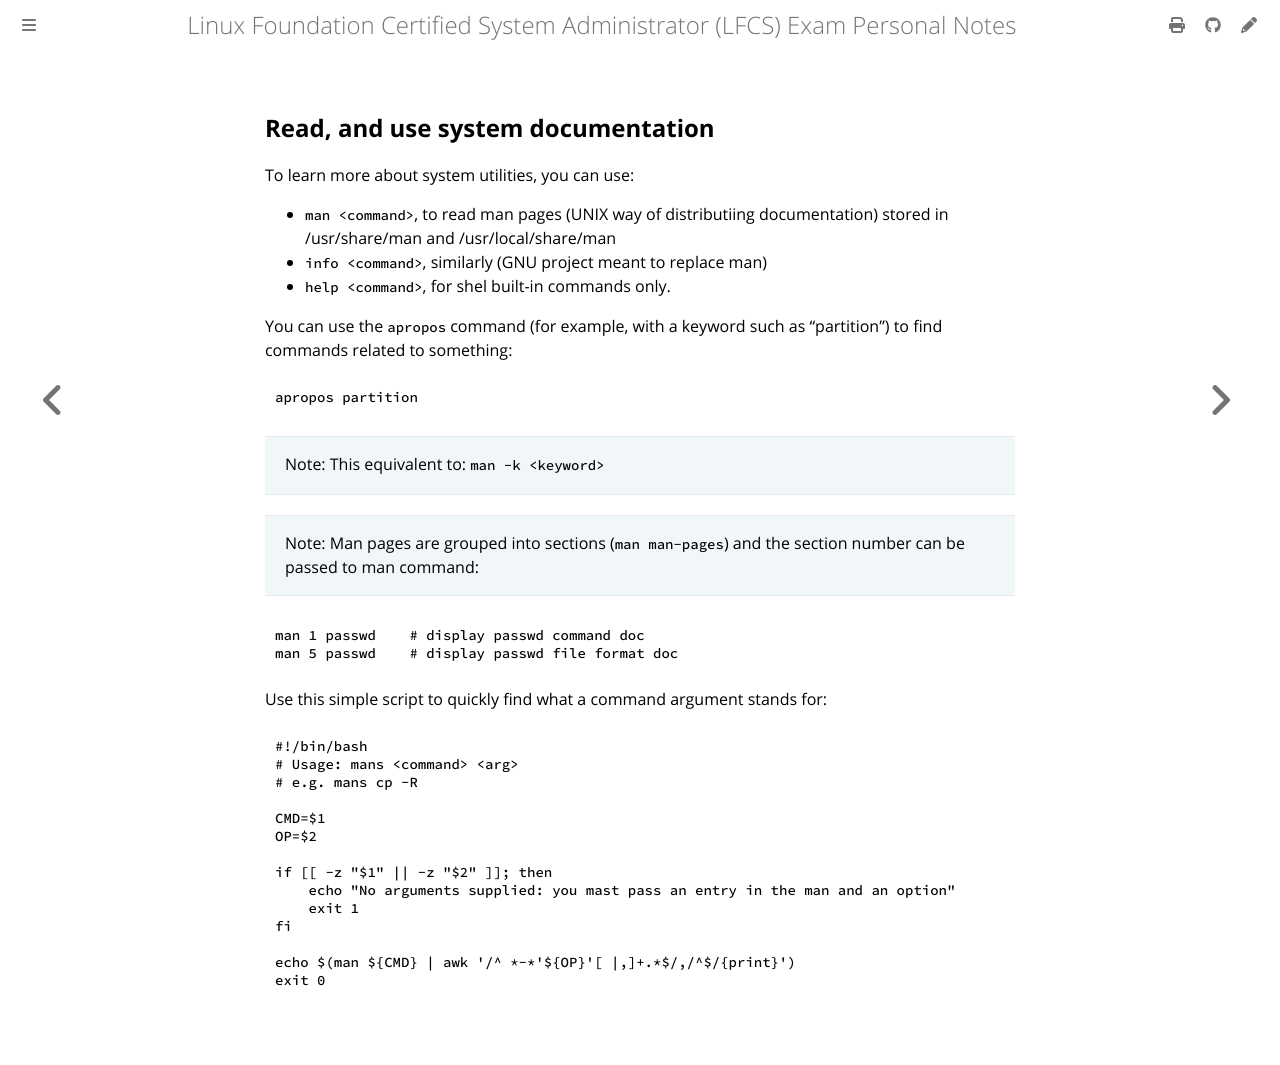

repository: giulianopz/lfcs · page: 1-essential-commands/m.html · generator: mdbook

## Read, and use system documentation

To learn more about system utilities, you can use:

- `man <command>`, to read man pages (UNIX way of distributiing documentation) stored in /usr/share/man and /usr/local/share/man
- `info <command>`, similarly (GNU project meant to replace man)
- `help <command>`, for shel built-in commands only.

You can use the `apropos` command (for example, with a keyword such as "partition") to find commands related to something:
```
apropos partition
```
> Note: This equivalent to: `man -k <keyword>`

> Note: Man pages are grouped into sections (`man man-pages`) and the section number can be passed to man command:
```
man 1 passwd    # display passwd command doc 
man 5 passwd    # display passwd file format doc 
```

Use this simple script to quickly find what a command argument stands for:
```
#!/bin/bash
# Usage: mans <command> <arg>
# e.g. mans cp -R

CMD=$1
OP=$2

if [[ -z "$1" || -z "$2" ]]; then
    echo "No arguments supplied: you mast pass an entry in the man and an option"
    exit 1
fi

echo $(man ${CMD} | awk '/^ *-*'${OP}'[ |,]+.*$/,/^$/{print}')
exit 0
```
